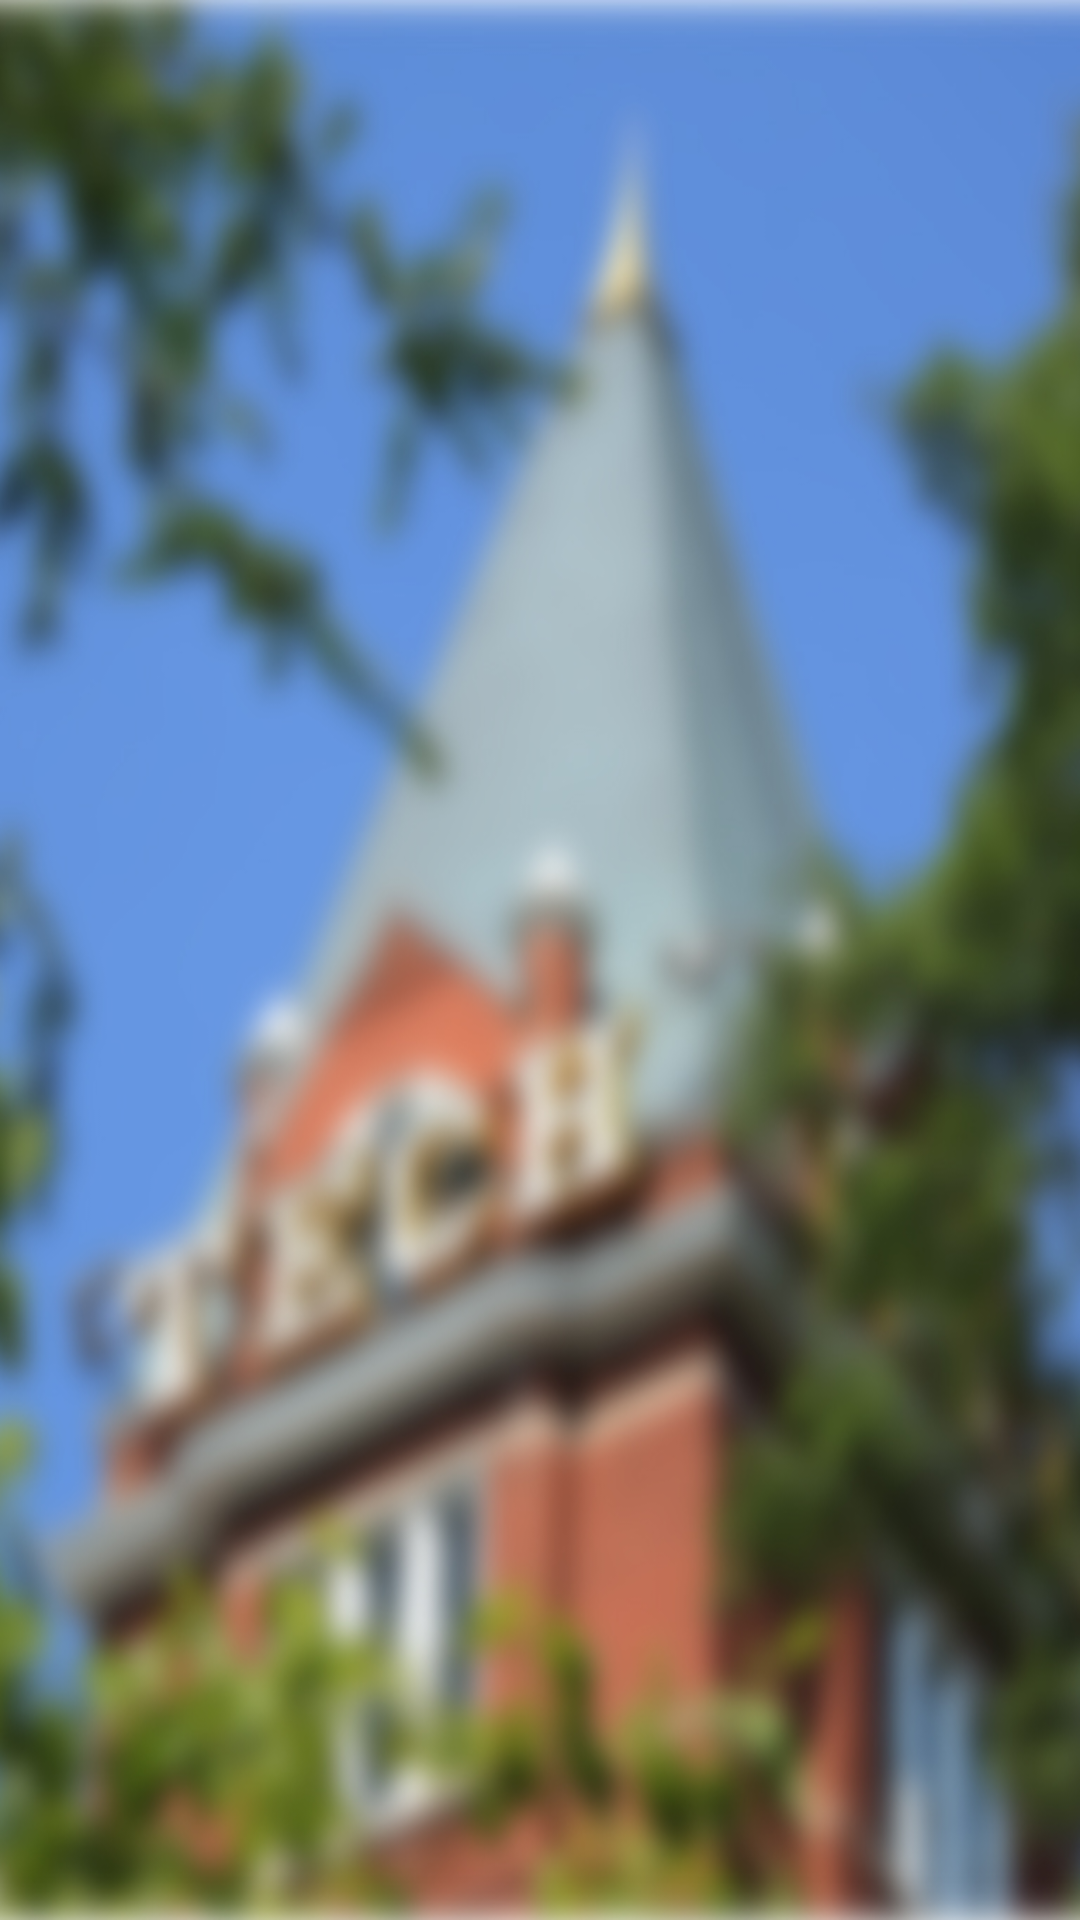

Reconstruct the res/layout file that produces this screen, plus the resources it refers to.
<!-- AndroidManifest.xml: application theme AppTheme -->
<!-- res/layout/event_details.xml -->
<?xml version="1.0" encoding="utf-8"?>
<LinearLayout
  xmlns:android="http://schemas.android.com/apk/res/android"
  android:orientation="vertical"
  android:layout_width="match_parent"
  android:layout_height="match_parent"
  android:background="@drawable/bg"
  android:paddingTop="?android:attr/actionBarSize" >
  
  

  <TextView
      android:id="@+id/name_label"
      android:layout_width="fill_parent"
      android:layout_height="wrap_content"
      android:paddingBottom="10dip"
      android:paddingTop="10dip"
      android:textColor="#ff9e00"
      android:textSize="25dip"
      android:textStyle="bold" />

  
  <TextView android:id="@+id/eventId_label"
            android:layout_width="fill_parent"
            android:layout_height="wrap_content"
            android:textColor="#acacac"/>
  

  <TextView
      android:id="@+id/date_label"
      android:layout_width="fill_parent"
      android:layout_height="wrap_content"
      android:textColor="#ffffff"
      android:textStyle="bold" />
  
  <TextView android:id="@+id/orgId_label"
            android:layout_width="fill_parent"
            android:layout_height="wrap_content"
            android:textColor="#acacac"/>
  
  <TextView android:id="@+id/address_label"
            android:layout_width="fill_parent"
            android:layout_height="wrap_content"
            android:textColor="#ffffff"/>
  
  <TextView android:id="@+id/summary_label"
            android:layout_width="fill_parent"
            android:layout_height="wrap_content"
            android:paddingTop="10dip"
            android:textColor="#ffffff"
            android:textStyle="italic"/>

</LinearLayout>
<!-- resources referenced by this layout -->
<resources>
  <!-- drawable bg: jpg bitmap (drawable, 312623 bytes) -->
</resources>
